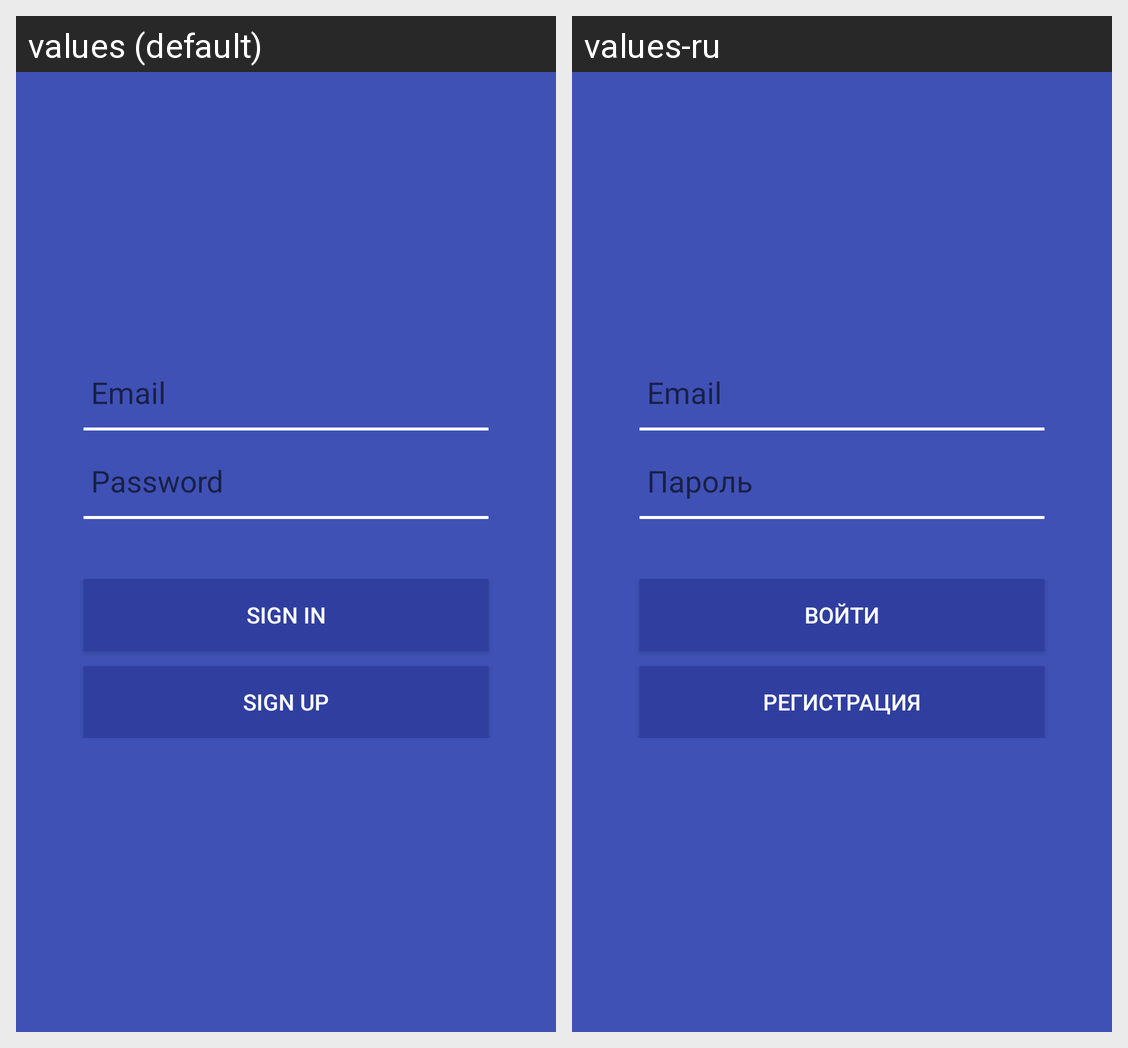

The same Android screen rendered under two of its app's locales, left to right. List the strings drawn on it with the default value and each locale's translation.
Android screen res/layout/activity_start.xml rendered under 2 locales, left to right: values (default), values-ru. Device: Nexus 5 (rendered at 1080×1920; each locale shown at half size, 540×960, under a caption strip naming it); theme StartActivity.
Strings drawn on this screen, with the default value and each locale's value (text and hints the layout hard-codes, and strings that could not be matched under every locale, appear in the picture but are not listed):

email_hint
  values: Email
  values-ru: Email

password_hint
  values: Password
  values-ru: Пароль

sign_in
  values: Sign in
  values-ru: Войти

sign_up
  values: Sign up
  values-ru: Регистрация
